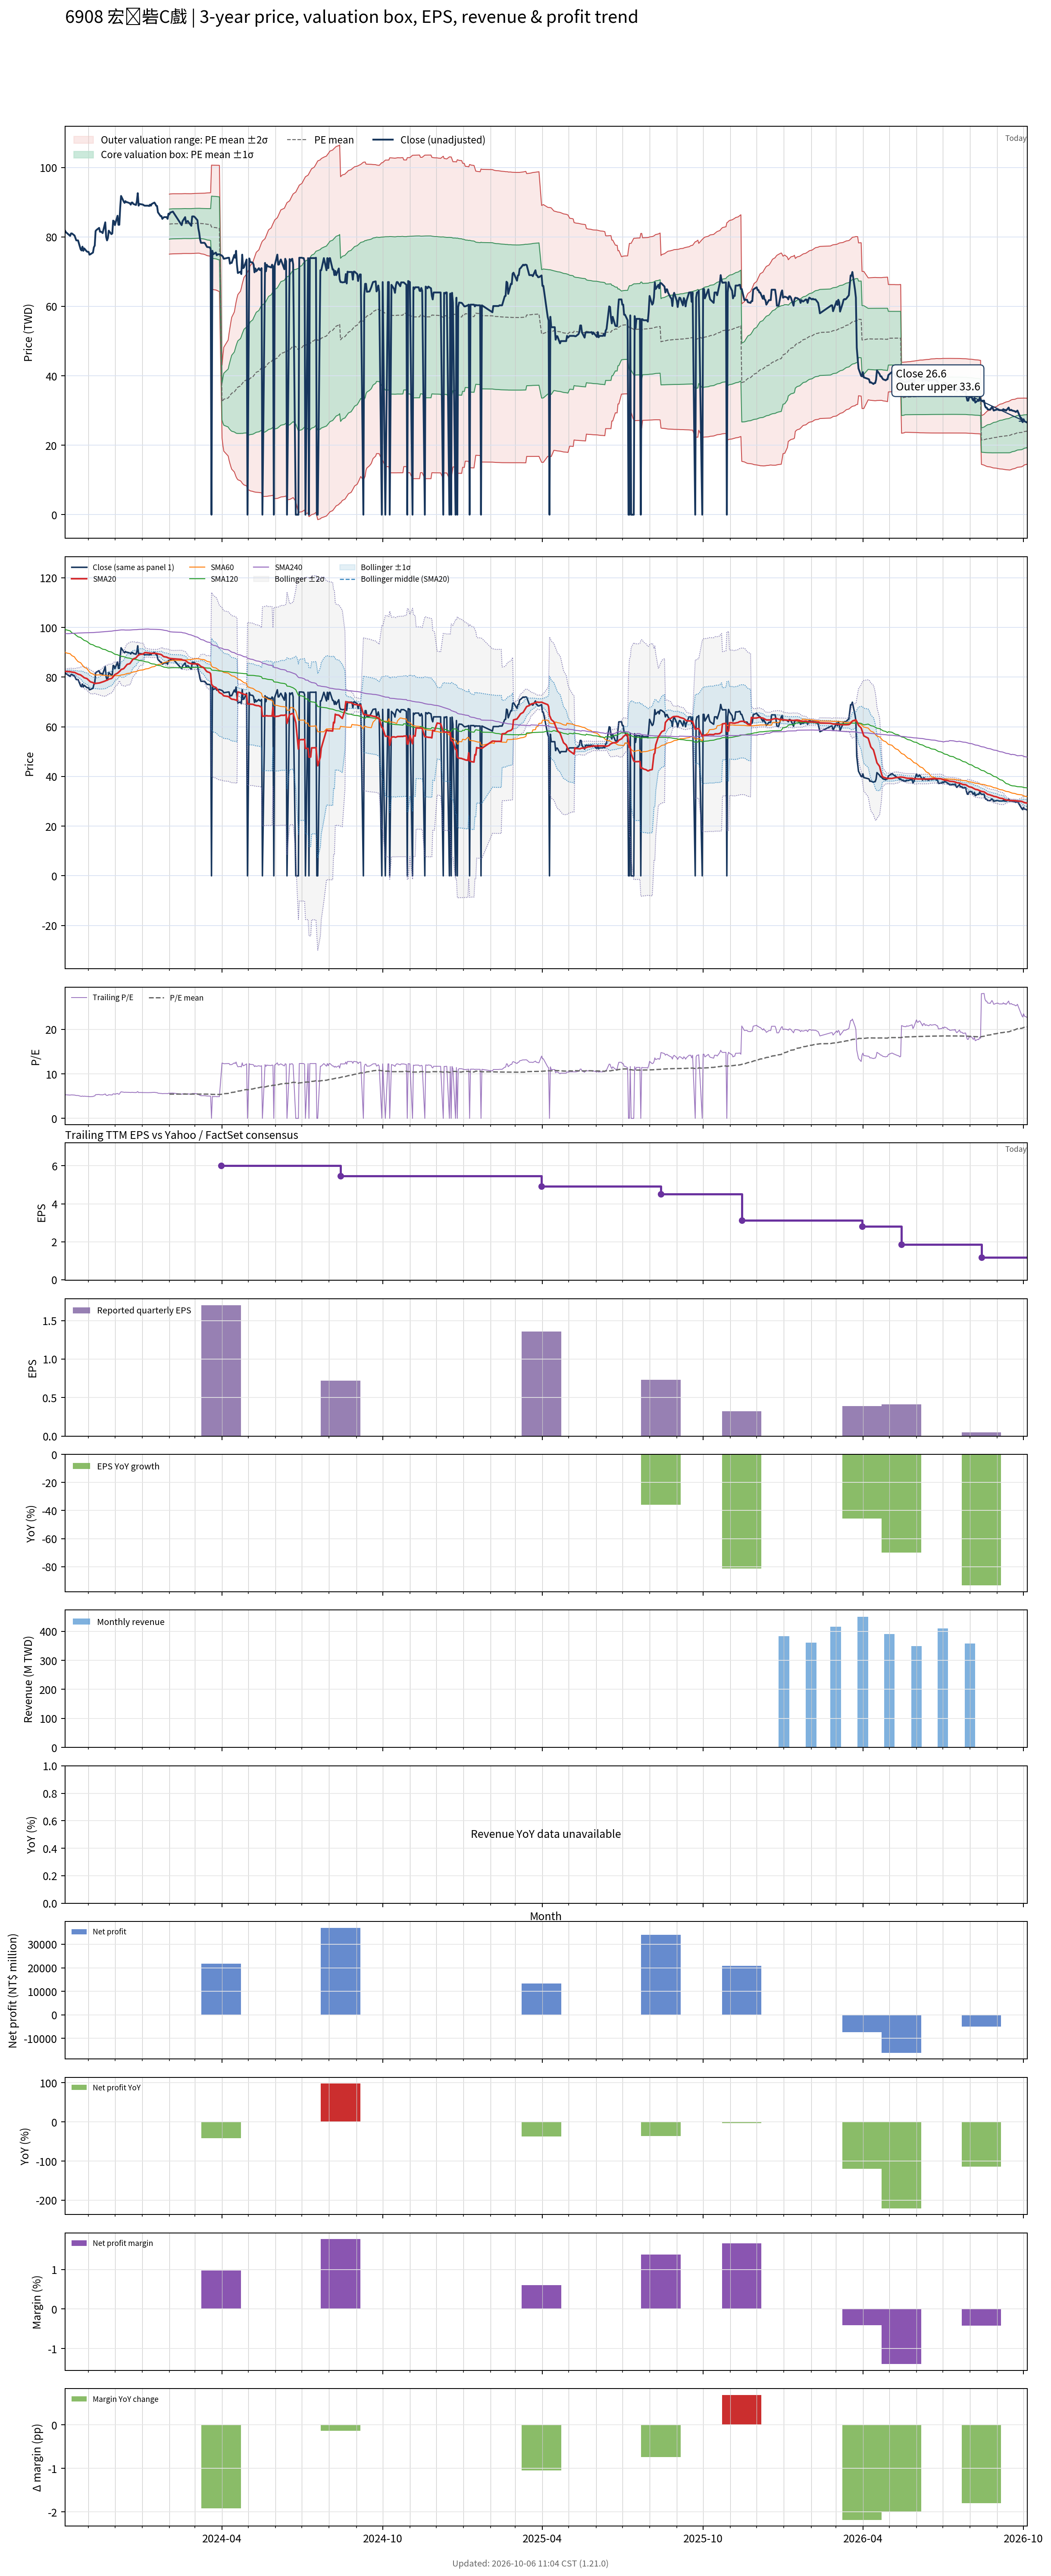

The file beside this chart, header and first rows:
# chart-version: skill-stock-dynamic-val…
date, close, available_date, period_end, eps, ttm_eps, pe, pe_mean, pe_std, price_m2, price_m1, price_mean, price_p1, price_p2, forward_eps, forward_pe, forward_pe_mean, forward_pe_std, forward_price_m2, forward_price_m1, forward_price_mean, forward_price_p1, forward_price_p2, sma20
2023-10-05, 81.9, 2023-08-14, 2023-06-30, 1.14, 15.36, 5.332, , , , , , , , , , , , , , , , , 82.37
2023-10-06, 81.4, 2023-08-14, 2023-06-30, 1.14, 15.36, 5.299, , , , , , , , , , , , , , , , , 82.28
2023-10-11, 80.3, 2023-08-14, 2023-06-30, 1.14, 15.36, 5.228, , , , , , , , , , , , , , , , , 82.19
2023-10-12, 81, 2023-08-14, 2023-06-30, 1.14, 15.36, 5.273, , , , , , , , , , , , , , , , , 82.11
2023-10-13, 81, 2023-08-14, 2023-06-30, 1.14, 15.36, 5.273, , , , , , , , , , , , , , , , , 82.01
2023-10-16, 80.4, 2023-08-14, 2023-06-30, 1.14, 15.36, 5.234, , , , , , , , , , , , , , , , , 81.89
2023-10-17, 79.7, 2023-08-14, 2023-06-30, 1.14, 15.36, 5.189, , , , , , , , , , , , , , , , , 81.72
2023-10-18, 79, 2023-08-14, 2023-06-30, 1.14, 15.36, 5.143, , , , , , , , , , , , , , , , , 81.53
2023-10-19, 79, 2023-08-14, 2023-06-30, 1.14, 15.36, 5.143, , , , , , , , , , , , , , , , , 81.38
2023-10-20, 79, 2023-08-14, 2023-06-30, 1.14, 15.36, 5.143, , , , , , , , , , , , , , , , , 81.19
2023-10-23, 76.4, 2023-08-14, 2023-06-30, 1.14, 15.36, 4.974, , , , , , , , , , , , , , , , , 80.86
2023-10-24, 76.1, 2023-08-14, 2023-06-30, 1.14, 15.36, 4.954, , , , , , , , , , , , , , , , , 80.56
2023-10-25, 77.2, 2023-08-14, 2023-06-30, 1.14, 15.36, 5.026, , , , , , , , , , , , , , , , , 80.34
2023-10-26, 76, 2023-08-14, 2023-06-30, 1.14, 15.36, 4.948, , , , , , , , , , , , , , , , , 80.04
2023-10-27, 76.7, 2023-08-14, 2023-06-30, 1.14, 15.36, 4.993, , , , , , , , , , , , , , , , , 79.75
2023-10-30, 75.8, 2023-08-14, 2023-06-30, 1.14, 15.36, 4.935, , , , , , , , , , , , , , , , , 79.41
2023-10-31, 75.7, 2023-08-14, 2023-06-30, 1.14, 15.36, 4.928, , , , , , , , , , , , , , , , , 79.12
2023-11-01, 75.7, 2023-08-14, 2023-06-30, 1.14, 15.36, 4.928, , , , , , , , , , , , , , , , , 78.79
2023-11-02, 74.9, 2023-08-14, 2023-06-30, 1.14, 15.36, 4.876, , , , , , , , , , , , , , , , , 78.44
2023-11-03, 75, 2023-08-14, 2023-06-30, 1.14, 15.36, 4.883, , , , , , , , , , , , , , , , , 78.11
2023-11-06, 75.5, 2023-08-14, 2023-06-30, 1.14, 15.36, 4.915, , , , , , , , , , , , , , , , , 77.79
2023-11-07, 77, 2023-08-14, 2023-06-30, 1.14, 15.36, 5.013, , , , , , , , , , , , , , , , , 77.57
2023-11-08, 77.5, 2023-08-14, 2023-06-30, 1.14, 15.36, 5.046, , , , , , , , , , , , , , , , , 77.43
2023-11-09, 81.7, 2023-08-14, 2023-06-30, 1.14, 15.36, 5.319, , , , , , , , , , , , , , , , , 77.47
2023-11-10, 82, 2023-08-14, 2023-06-30, 1.14, 15.36, 5.339, , , , , , , , , , , , , , , , , 77.52
2023-11-13, 82.6, 2023-08-14, 2023-06-30, 1.14, 15.36, 5.378, , , , , , , , , , , , , , , , , 77.62
2023-11-14, 81.5, 2023-08-14, 2023-06-30, 1.14, 15.36, 5.306, , , , , , , , , , , , , , , , , 77.72
2023-11-15, 81.5, 2023-08-14, 2023-06-30, 1.14, 15.36, 5.306, , , , , , , , , , , , , , , , , 77.84
2023-11-16, 81.4, 2023-08-14, 2023-06-30, 1.14, 15.36, 5.299, , , , , , , , , , , , , , , , , 77.96
2023-11-17, 81.1, 2023-08-14, 2023-06-30, 1.14, 15.36, 5.28, , , , , , , , , , , , , , , , , 78.06
2023-11-20, 84.2, 2023-08-14, 2023-06-30, 1.14, 15.36, 5.482, , , , , , , , , , , , , , , , , 78.45
2023-11-21, 80, 2023-08-14, 2023-06-30, 1.14, 15.36, 5.208, , , , , , , , , , , , , , , , , 78.65
2023-11-22, 79, 2023-08-14, 2023-06-30, 1.14, 15.36, 5.143, , , , , , , , , , , , , , , , , 78.74
2023-11-23, 79.7, 2023-08-14, 2023-06-30, 1.14, 15.36, 5.189, , , , , , , , , , , , , , , , , 78.92
2023-11-24, 81.8, 2023-08-14, 2023-06-30, 1.14, 15.36, 5.326, , , , , , , , , , , , , , , , , 79.18
2023-11-27, 80.8, 2023-08-14, 2023-06-30, 1.14, 15.36, 5.26, , , , , , , , , , , , , , , , , 79.43
2023-11-28, 81, 2023-08-14, 2023-06-30, 1.14, 15.36, 5.273, , , , , , , , , , , , , , , , , 79.69
2023-11-29, 84.7, 2023-08-14, 2023-06-30, 1.14, 15.36, 5.514, , , , , , , , , , , , , , , , , 80.14
2023-11-30, 84.5, 2023-08-14, 2023-06-30, 1.14, 15.36, 5.501, , , , , , , , , , , , , , , , , 80.62
2023-12-01, 83.4, 2023-08-14, 2023-06-30, 1.14, 15.36, 5.43, , , , , , , , , , , , , , , , , 81.05
2023-12-04, 86.1, 2023-08-14, 2023-06-30, 1.14, 15.36, 5.605, , , , , , , , , , , , , , , , , 81.58
2023-12-05, 83.5, 2023-08-14, 2023-06-30, 1.14, 15.36, 5.436, , , , , , , , , , , , , , , , , 81.9
2023-12-06, 83.5, 2023-08-14, 2023-06-30, 1.14, 15.36, 5.436, , , , , , , , , , , , , , , , , 82.2
2023-12-07, 88.4, 2023-08-14, 2023-06-30, 1.14, 15.36, 5.755, , , , , , , , , , , , , , , , , 82.53
2023-12-08, 91.8, 2023-08-14, 2023-06-30, 1.14, 15.36, 5.977, , , , , , , , , , , , , , , , , 83.03
2023-12-11, 90.2, 2023-08-14, 2023-06-30, 1.14, 15.36, 5.872, , , , , , , , , , , , , , , , , 83.41
2023-12-12, 89.8, 2023-08-14, 2023-06-30, 1.14, 15.36, 5.846, , , , , , , , , , , , , , , , , 83.82
2023-12-13, 90.3, 2023-08-14, 2023-06-30, 1.14, 15.36, 5.879, , , , , , , , , , , , , , , , , 84.26
2023-12-14, 90, 2023-08-14, 2023-06-30, 1.14, 15.36, 5.859, , , , , , , , , , , , , , , , , 84.69
2023-12-15, 90, 2023-08-14, 2023-06-30, 1.14, 15.36, 5.859, , , , , , , , , , , , , , , , , 85.14
2023-12-18, 89.7, 2023-08-14, 2023-06-30, 1.14, 15.36, 5.84, , , , , , , , , , , , , , , , , 85.41
2023-12-19, 89.3, 2023-08-14, 2023-06-30, 1.14, 15.36, 5.814, , , , , , , , , , , , , , , , , 85.88
2023-12-20, 89.9, 2023-08-14, 2023-06-30, 1.14, 15.36, 5.853, , , , , , , , , , , , , , , , , 86.42
2023-12-21, 89.9, 2023-08-14, 2023-06-30, 1.14, 15.36, 5.853, , , , , , , , , , , , , , , , , 86.93
2023-12-22, 89.5, 2023-08-14, 2023-06-30, 1.14, 15.36, 5.827, , , , , , , , , , , , , , , , , 87.31
2023-12-25, 89.2, 2023-08-14, 2023-06-30, 1.14, 15.36, 5.807, , , , , , , , , , , , , , , , , 87.73
2023-12-26, 90.3, 2023-08-14, 2023-06-30, 1.14, 15.36, 5.879, , , , , , , , , , , , , , , , , 88.2
2023-12-27, 92.6, 2023-08-14, 2023-06-30, 1.14, 15.36, 6.029, , , , , , , , , , , , , , , , , 88.59
2023-12-28, 89, 2023-08-14, 2023-06-30, 1.14, 15.36, 5.794, , , , , , , , , , , , , , , , , 88.82
... 668 more rows
